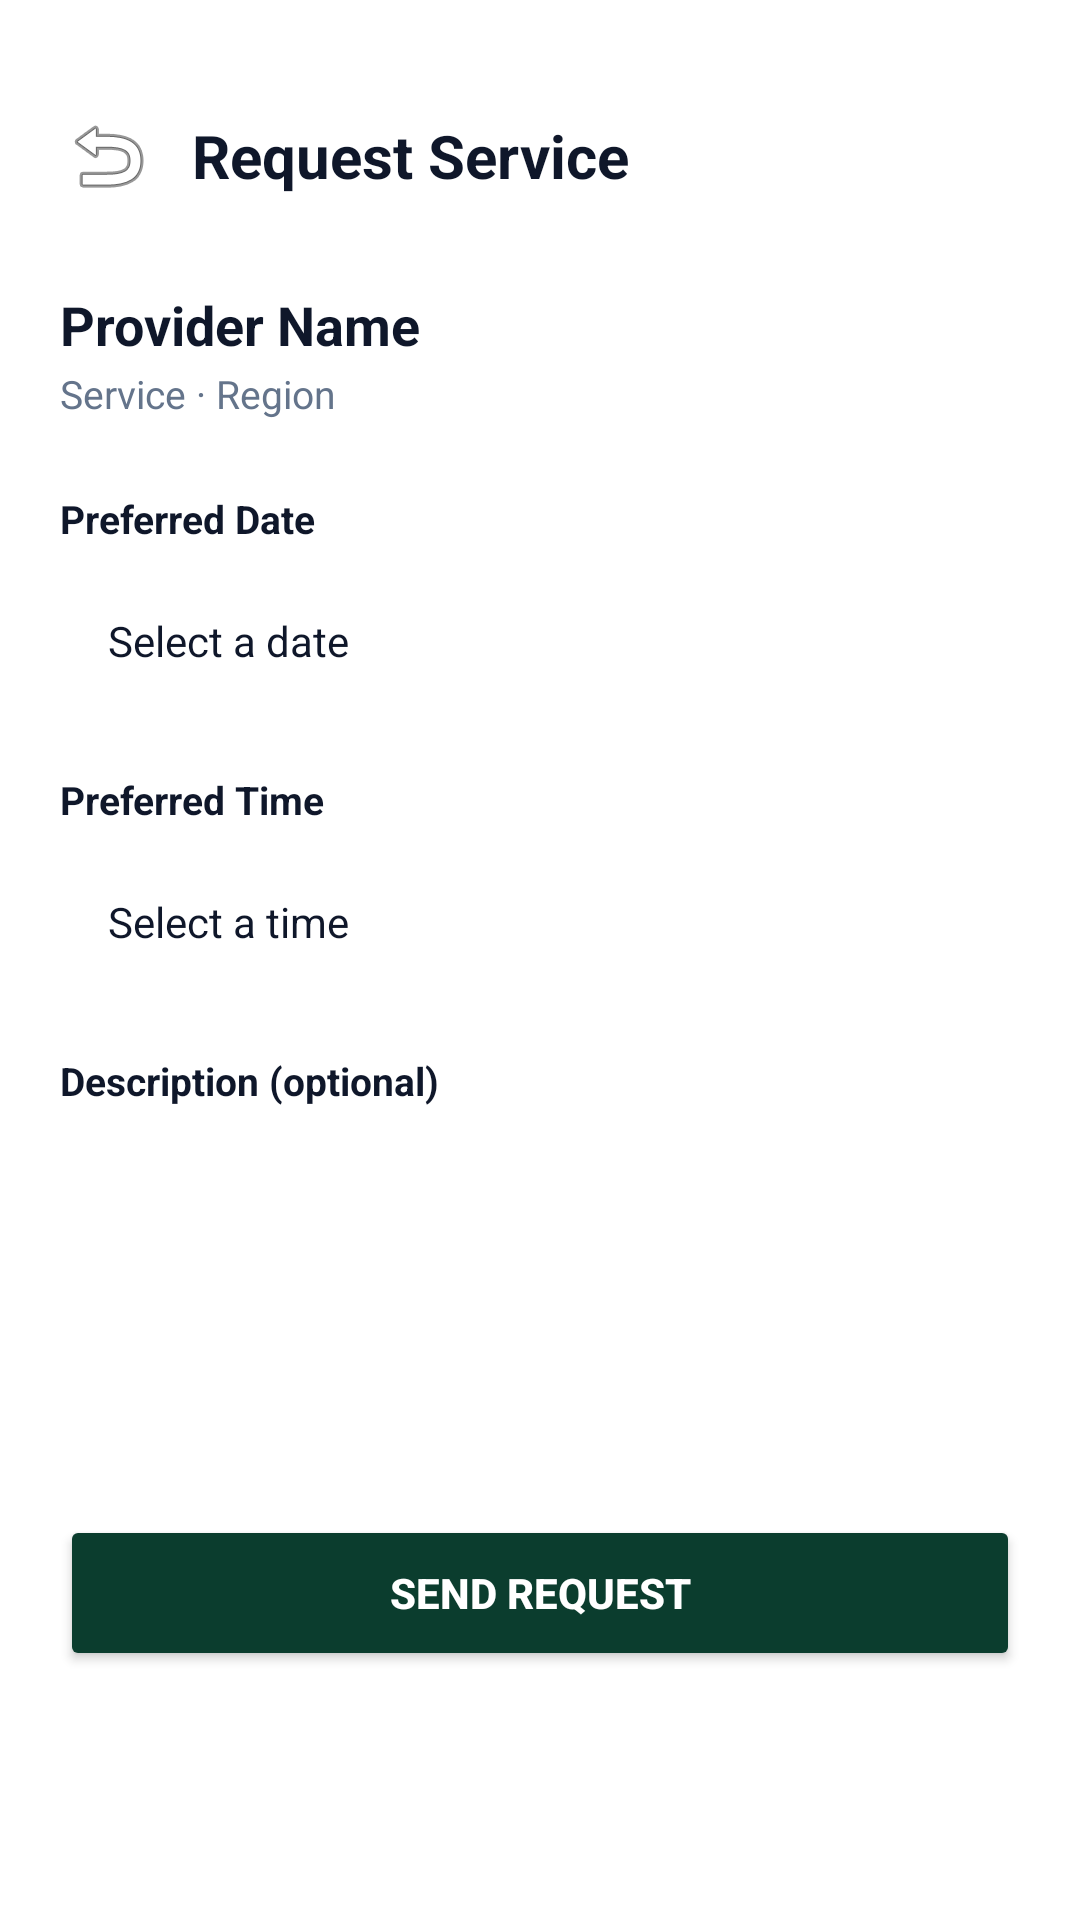

Here is an Android app screen rendered from its layout file. Give the layout XML and the strings, colors and styles it references.
<!-- AndroidManifest.xml: activity theme Theme.AppCompat.Light.NoActionBar -->
<!-- res/layout/activity_request_service.xml -->
<?xml version="1.0" encoding="utf-8"?>
<androidx.constraintlayout.widget.ConstraintLayout xmlns:android="http://schemas.android.com/apk/res/android"
    xmlns:app="http://schemas.android.com/apk/res-auto"
    xmlns:tools="http://schemas.android.com/tools"
    android:id="@+id/main"
    android:layout_width="match_parent"
    android:layout_height="match_parent"
    android:background="#FFFFFF"
    tools:context=".RequestServiceActivity">

    <LinearLayout
        android:id="@+id/headerBar"
        android:layout_width="0dp"
        android:layout_height="wrap_content"
        android:layout_marginTop="32dp"
        android:gravity="center_vertical"
        android:orientation="horizontal"
        android:paddingHorizontal="16dp"
        app:layout_constraintEnd_toEndOf="parent"
        app:layout_constraintStart_toStartOf="parent"
        app:layout_constraintTop_toTopOf="parent">

        <ImageButton
            android:id="@+id/btnBack"
            android:layout_width="40dp"
            android:layout_height="40dp"
            android:background="?attr/selectableItemBackgroundBorderless"
            android:contentDescription="@string/back"
            android:src="@android:drawable/ic_menu_revert"
            app:tint="#0F172A" />

        <TextView
            android:layout_width="0dp"
            android:layout_height="wrap_content"
            android:layout_marginStart="8dp"
            android:layout_weight="1"
            android:text="@string/request_service"
            android:textColor="#0F172A"
            android:textSize="20sp"
            android:textStyle="bold" />
    </LinearLayout>

    <ScrollView
        android:layout_width="0dp"
        android:layout_height="0dp"
        android:layout_marginTop="16dp"
        app:layout_constraintBottom_toBottomOf="parent"
        app:layout_constraintEnd_toEndOf="parent"
        app:layout_constraintStart_toStartOf="parent"
        app:layout_constraintTop_toBottomOf="@id/headerBar">

        <LinearLayout
            android:layout_width="match_parent"
            android:layout_height="wrap_content"
            android:orientation="vertical"
            android:paddingHorizontal="20dp"
            android:paddingBottom="32dp">

            <TextView
                android:id="@+id/tvProviderName"
                android:layout_width="match_parent"
                android:layout_height="wrap_content"
                android:layout_marginTop="8dp"
                android:text="@string/provider_name"
                android:textColor="#0F172A"
                android:textSize="18sp"
                android:textStyle="bold" />

            <TextView
                android:id="@+id/tvServiceSummary"
                android:layout_width="match_parent"
                android:layout_height="wrap_content"
                android:layout_marginTop="2dp"
                android:text="@string/service_region"
                android:textColor="#64748B"
                android:textSize="13sp" />

            <TextView
                android:layout_width="wrap_content"
                android:layout_height="wrap_content"
                android:layout_marginTop="24dp"
                android:text="@string/preferred_date"
                android:textColor="#0F172A"
                android:textSize="13sp"
                android:textStyle="bold" />

            <TextView
                android:id="@+id/tvDate"
                android:layout_width="match_parent"
                android:layout_height="48dp"
                android:layout_marginTop="8dp"
                android:background="@drawable/bg_rounded_input"
                android:gravity="center_vertical"
                android:paddingHorizontal="16dp"
                android:text="@string/select_a_date"
                android:textColor="#0F172A"
                android:textSize="14sp" />

            <TextView
                android:layout_width="wrap_content"
                android:layout_height="wrap_content"
                android:layout_marginTop="20dp"
                android:text="@string/preferred_time"
                android:textColor="#0F172A"
                android:textSize="13sp"
                android:textStyle="bold" />

            <TextView
                android:id="@+id/tvTime"
                android:layout_width="match_parent"
                android:layout_height="48dp"
                android:layout_marginTop="8dp"
                android:background="@drawable/bg_rounded_input"
                android:gravity="center_vertical"
                android:paddingHorizontal="16dp"
                android:text="@string/select_a_time"
                android:textColor="#0F172A"
                android:textSize="14sp" />

            <TextView
                android:layout_width="wrap_content"
                android:layout_height="wrap_content"
                android:layout_marginTop="20dp"
                android:text="@string/description_optional"
                android:textColor="#0F172A"
                android:textSize="13sp"
                android:textStyle="bold" />

            <EditText
                android:id="@+id/etDescription"
                android:layout_width="match_parent"
                android:layout_height="100dp"
                android:layout_marginTop="8dp"
                android:background="@drawable/bg_rounded_input"
                android:gravity="top|start"
                android:inputType="textMultiLine"
                android:padding="12dp"
                android:textColor="#0F172A"
                android:textSize="14sp" />

            <Button
                android:id="@+id/btnSendRequest"
                android:layout_width="match_parent"
                android:layout_height="52dp"
                android:layout_marginTop="28dp"
                android:backgroundTint="#0B3D2E"
                android:text="@string/send_request"
                android:textColor="#FFFFFF"
                android:textStyle="bold" />

        </LinearLayout>
    </ScrollView>

</androidx.constraintlayout.widget.ConstraintLayout>
<!-- resources referenced by this layout -->
<resources>
  <string name="back">Back</string>
  <string name="description_optional">Description (optional)</string>
  <string name="preferred_date">Preferred Date</string>
  <string name="preferred_time">Preferred Time</string>
  <string name="provider_name">Provider Name</string>
  <string name="request_service">Request Service</string>
  <string name="select_a_date">Select a date</string>
  <string name="select_a_time">Select a time</string>
  <string name="send_request">Send Request</string>
  <string name="service_region">Service · Region</string>
</resources>
